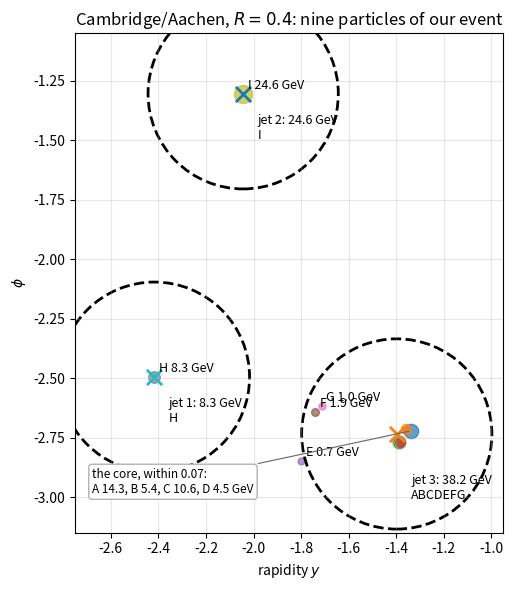

Python code for this plot:
#!/usr/bin/env python3
"""Cambridge/Aachen clustering, step by step, on the nine particles of antiKt.py.

The same sequential recombination as antiKt.py with the power p = 0 of the generalised-kT family:
    d_ij = DeltaR_ij^2 / R^2,     d_iB = 1.
The momenta no longer enter the distance at all: the closest pair in angle is merged first, whatever
its pT, and a pseudojet becomes a jet once nothing is left within R of it. Same nine particles of our
event (rows of ../../Decay/event_Decay.lhe, massless, so rapidity = eta), same E scheme, same printout,
so the two logs can be read side by side; hotVR.py adds the variable radius and the mass jump.

    python3 caKt.py                         # the step-by-step log and a window with the picture
    python3 caKt.py --no-show -o caKt.pdf   # the log and the picture as a file (make figures)
    python3 caKt.py --radius 0.8
"""
import argparse
import math

R = 0.4

# ------------------------------------------------------------
# Input particles: the nine of antiKt.py (rows of the record)
# ------------------------------------------------------------
particles = [
    {"name": "A", "tag": "pi+ [2181]",     "pt": 14.269, "eta": -1.3358, "phi": -2.7211},
    {"name": "B", "tag": "pi- [2239]",     "pt": 5.414,  "eta": -1.3592, "phi": -2.7120},
    {"name": "C", "tag": "K- [2211]",      "pt": 10.567, "eta": -1.3893, "phi": -2.7700},
    {"name": "D", "tag": "pi- [2241]",     "pt": 4.451,  "eta": -1.3832, "phi": -2.7698},
    {"name": "E", "tag": "pi+ [1217]",     "pt": 0.680,  "eta": -1.8008, "phi": -2.8491},
    {"name": "F", "tag": "gamma [1538]",   "pt": 1.857,  "eta": -1.7408, "phi": -2.6406},
    {"name": "G", "tag": "gamma [2183]",   "pt": 0.969,  "eta": -1.7131, "phi": -2.6160},
    {"name": "H", "tag": "Lambda0 [1546]", "pt": 8.282,  "eta": -2.4166, "phi": -2.4959},
    {"name": "I", "tag": "pi+ [1592]",     "pt": 24.572, "eta": -2.0434, "phi": -1.3043},
]


def four_vector(pt, eta, phi):
    """Massless four-vector (E, px, py, pz) from pT, eta, phi."""
    return [pt * math.cosh(eta), pt * math.cos(phi), pt * math.sin(phi), pt * math.sinh(eta)]


def kinematics(p4):
    """pT, rapidity and phi of a four-vector (rapidity = eta for a massless particle)."""
    e, px, py, pz = p4
    pt = math.hypot(px, py)
    y = 0.5 * math.log((e + pz) / (e - pz))
    return pt, y, math.atan2(py, px)


def make_object(p):
    p4 = four_vector(p["pt"], p["eta"], p["phi"])
    return {"name": p["name"], "tag": p["tag"], "p4": p4, "pt": p["pt"], "eta": p["eta"], "phi": p["phi"],
            "constituents": [p["name"]]}


def delta_phi(phi1, phi2):
    """phi1 - phi2 wrapped into [-pi, pi]: phi is periodic."""
    dphi = phi1 - phi2
    while dphi > math.pi:
        dphi -= 2.0 * math.pi
    while dphi < -math.pi:
        dphi += 2.0 * math.pi
    return dphi


def delta_r2(obj1, obj2):
    """Delta R^2 = Delta y^2 + Delta phi^2."""
    deta = obj1["eta"] - obj2["eta"]
    dphi = delta_phi(obj1["phi"], obj2["phi"])
    return deta * deta + dphi * dphi


def pair_distance(obj1, obj2, radius):
    """Cambridge/Aachen: d_ij = DeltaR_ij^2 / R^2, no momentum anywhere."""
    return delta_r2(obj1, obj2) / (radius * radius)


def beam_distance(obj):
    """Cambridge/Aachen: d_iB = 1, i.e. a pseudojet is a jet once every other object is further than R."""
    return 1.0


def merge_objects(obj1, obj2):
    """The E scheme: add the four-vectors."""
    p4 = [a + b for a, b in zip(obj1["p4"], obj2["p4"])]
    pt, y, phi = kinematics(p4)
    return {"name": f"({obj1['name']}+{obj2['name']})", "tag": "", "p4": p4, "pt": pt, "eta": y, "phi": phi,
            "constituents": obj1["constituents"] + obj2["constituents"]}


def print_objects(objects, title):
    print("\n" + title)
    print("-" * len(title))
    for obj in objects:
        print(f"{obj['name']:16s} {obj['tag']:15s} pT = {obj['pt']:7.3f} GeV,  y = {obj['eta']:7.4f},  "
              f"phi = {obj['phi']:7.4f},  constituents = {''.join(sorted(obj['constituents']))}")


def all_distances(objects, radius):
    """Every pair and beam distance of the current step, smallest first (ties keep the input order)."""
    rows = []
    for i in range(len(objects)):
        for j in range(i + 1, len(objects)):
            rows.append((pair_distance(objects[i], objects[j], radius), "pair", i, j,
                         math.sqrt(delta_r2(objects[i], objects[j]))))
    for i in range(len(objects)):
        rows.append((beam_distance(objects[i]), "beam", i, None, None))
    return sorted(rows, key=lambda r: r[0])


def print_distance_table(objects, rows, n_show):
    print(f"\nDistances (the {n_show} smallest of {len(rows)})")
    print("---------")
    for d, kind, i, j, dr in rows[:n_show]:
        if kind == "pair":
            print(f"d({objects[i]['name']}, {objects[j]['name']}) = {d:.4e}   (dR = {dr:.3f})")
        else:
            print(f"d({objects[i]['name']}, beam) = {d:.4e}")


def run_clustering(input_particles, radius, n_show=6):
    """Cambridge/Aachen step by step: at every step the smallest of all d_ij and d_iB wins."""
    active = [make_object(p) for p in input_particles]
    final_jets, summary = [], []
    step = 1
    print_objects(active, f"Initial particles (Cambridge/Aachen, R = {radius})")
    while active:
        print("\n" + "=" * 70 + f"\nStep {step}\n" + "=" * 70)
        print_objects(active, "Current active objects")
        rows = all_distances(active, radius)
        print_distance_table(active, rows, n_show)
        d, kind, i, j, dr = rows[0]
        if kind == "pair":
            obj1, obj2 = active[i], active[j]
            merged = merge_objects(obj1, obj2)
            print(f"\nSmallest distance is the pair distance d({obj1['name']}, {obj2['name']}) = {d:.4e}: "
                  f"merge them -> pT = {merged['pt']:.3f} GeV")
            summary.append(f"step {step}: d({obj1['name']}, {obj2['name']}) = {d:.3f} (dR = {dr:.3f}) wins: "
                           f"merge -> {''.join(sorted(merged['constituents']))} with pT = {merged['pt']:.2f} GeV")
            for index in sorted([i, j], reverse=True):
                active.pop(index)
            active.append(merged)
        else:
            obj = active[i]
            print(f"\nSmallest distance is the beam distance d({obj['name']}, beam) = {d:.4e}: "
                  f"{obj['name']} is a final jet (nothing within R of it)")
            summary.append(f"step {step}: d({obj['name']}, beam) = 1 wins: jet {''.join(sorted(obj['constituents']))} "
                           f"with pT = {obj['pt']:.2f} GeV")
            final_jets.append(obj)
            active.pop(i)
        step += 1
    print("\n" + "=" * 70 + "\nSummary\n" + "=" * 70)
    for line in summary:
        print(line)
    print_objects(final_jets, "Final Cambridge/Aachen jets")
    return final_jets


def plot_event(input_particles, final_jets, radius, output=None, show=True):
    """The nine particles and the jets in the (y, phi) plane: a circle of radius R around every jet axis."""
    import matplotlib
    if not show:
        matplotlib.use("Agg")
    import matplotlib.pyplot as plt

    fig, ax = plt.subplots(figsize=(7, 6))
    # the core: the particle with most neighbours within 0.1 (A here), and those neighbours
    hardest = max(input_particles, key=lambda p: sum(math.sqrt(delta_r2(p, q)) < 0.1 for q in input_particles))
    core, box = [], []
    for p in input_particles:
        ax.scatter(p["eta"], p["phi"], s=20.0 + 6.0 * p["pt"], alpha=0.7)
        if math.sqrt(delta_r2(p, hardest)) < 0.1:          # the core: too close to label one by one
            core.append(p)
        else:
            ax.text(p["eta"] + 0.02, p["phi"] + 0.02, f"{p['name']} {p['pt']:.1f} GeV", fontsize=9)
    if core:
        ax.annotate("the core, within 0.07:\n" + ", ".join(f"{p['name']} {p['pt']:.1f}" for p in core) + " GeV",
                    (hardest["eta"], hardest["phi"]), xytext=(0.04, 0.08), textcoords="axes fraction", fontsize=8.5,
                    arrowprops=dict(arrowstyle="-", color="0.4", lw=0.8), bbox=dict(boxstyle="round,pad=0.3", fc="white", ec="0.7"))
    for idx, jet in enumerate(final_jets, start=1):
        ax.scatter(jet["eta"], jet["phi"], s=120, marker="x", linewidths=2)
        ax.add_patch(plt.Circle((jet["eta"], jet["phi"]), radius, fill=False, linestyle="--", linewidth=2))
        ax.text(jet["eta"] + 0.06, jet["phi"] - 0.14 - 0.05 * len(jet["constituents"]) ** 0.5,
                f"jet {idx}: {jet['pt']:.1f} GeV\n{''.join(sorted(jet['constituents']))}", fontsize=9)
    ax.set_xlabel("rapidity $y$")
    ax.set_ylabel(r"$\phi$")
    ax.set_title(rf"Cambridge/Aachen, $R={radius}$: nine particles of our event")
    ax.set_aspect("equal", adjustable="box")
    ax.set_xlim(-2.75, -0.95)
    ax.set_ylim(-3.15, -1.05)
    ax.grid(True, alpha=0.3)
    plt.tight_layout()
    if output:
        fig.savefig(output)
        print(f"\nwrote {output}")
    if show:
        plt.show()


if __name__ == "__main__":
    ap = argparse.ArgumentParser(description=__doc__, formatter_class=argparse.RawDescriptionHelpFormatter)
    ap.add_argument("-R", "--radius", type=float, default=R)
    ap.add_argument("-o", "--output", default=None, help="save the picture (pdf or png)")
    ap.add_argument("--no-show", action="store_true", help="do not open a window")
    ap.add_argument("--no-plot", action="store_true", help="the log only")
    args = ap.parse_args()
    jets = run_clustering(particles, args.radius)
    if not args.no_plot:
        plot_event(particles, jets, args.radius, args.output, show=not args.no_show)
